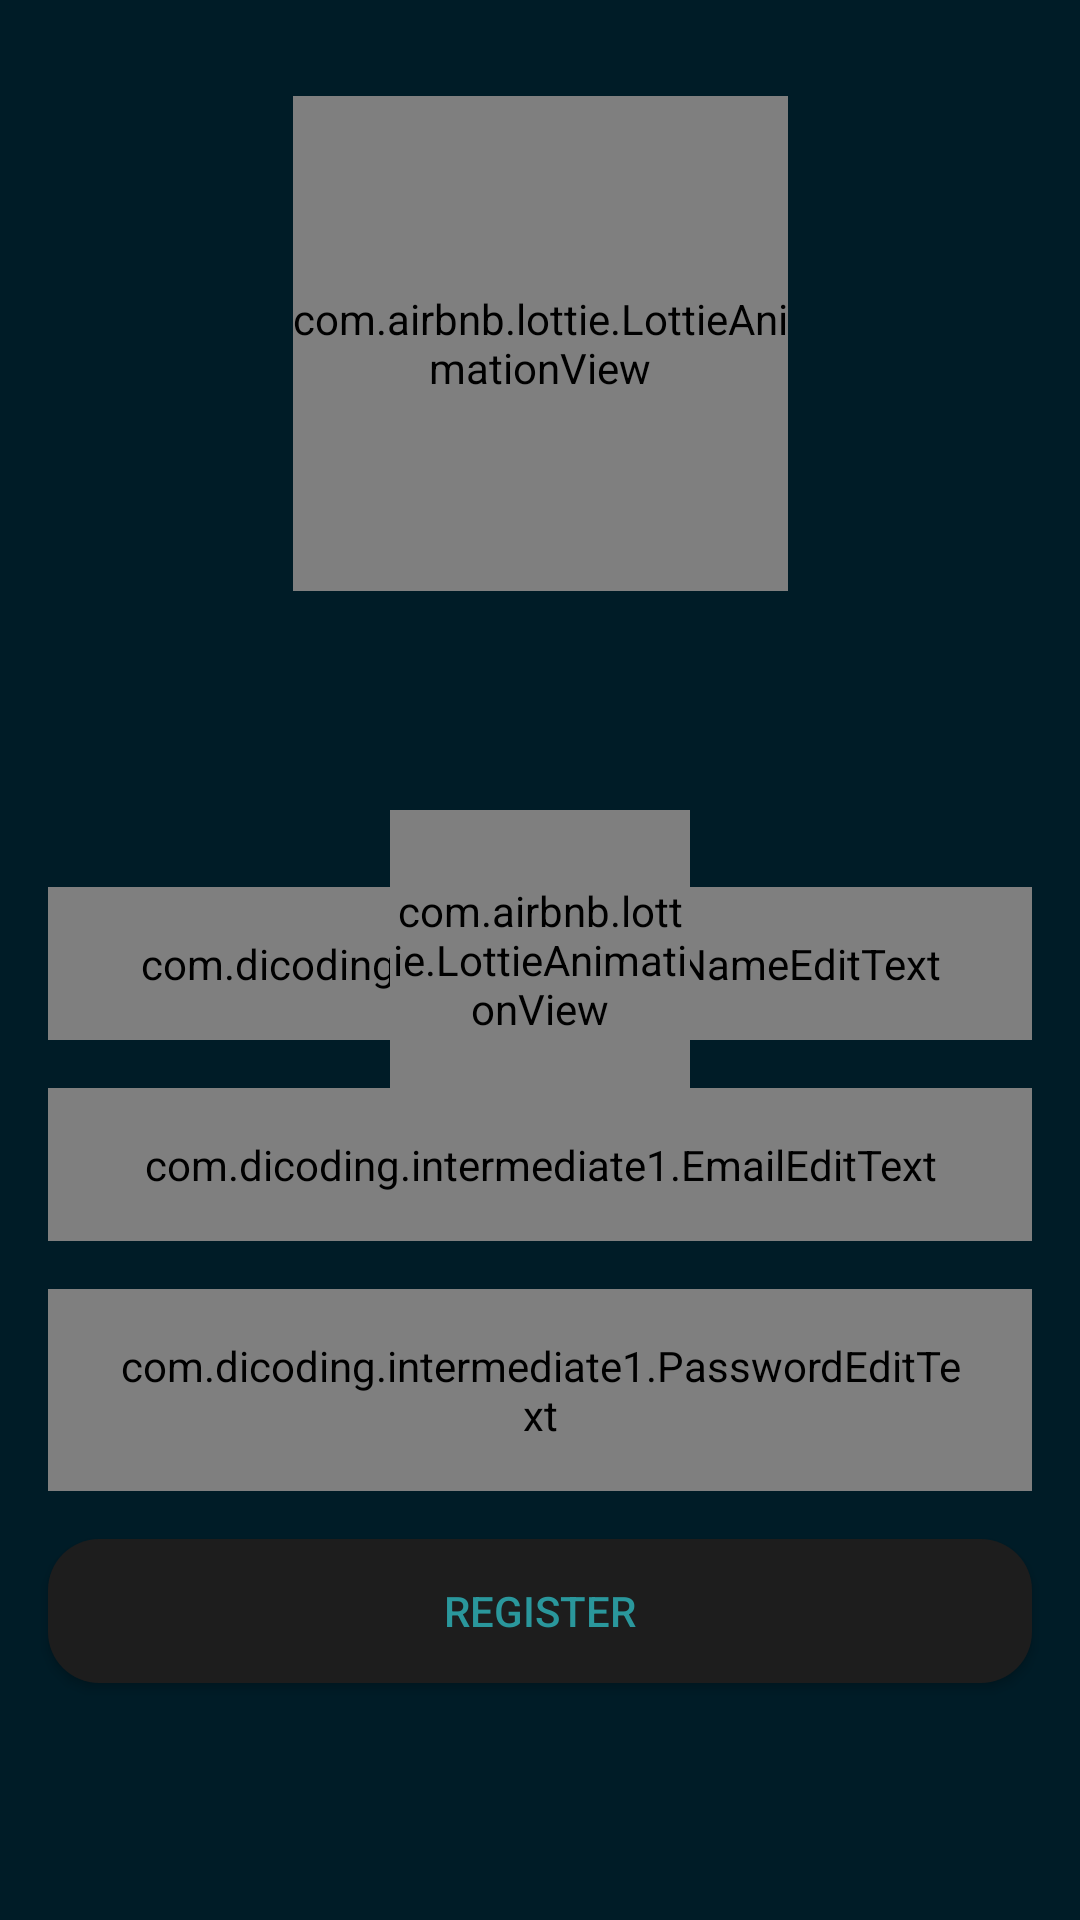

Produce the Android XML layout that renders to this screen, including the resource entries it uses.
<!-- AndroidManifest.xml: application theme Theme.Intermediate1 -->
<!-- res/layout/fragment_register.xml -->
<?xml version="1.0" encoding="utf-8"?>
<androidx.constraintlayout.widget.ConstraintLayout xmlns:android="http://schemas.android.com/apk/res/android"
    android:layout_width="match_parent"
    android:layout_height="match_parent"
    xmlns:app="http://schemas.android.com/apk/res-auto"
    xmlns:tools="http://schemas.android.com/tools"
    android:id="@+id/container"
    android:background="@color/base_green">

    <com.airbnb.lottie.LottieAnimationView
        android:id="@+id/lottie_main"
        android:layout_width="165dp"
        android:layout_height="165dp"
        android:layout_centerInParent="true"
        android:layout_marginTop="32dp"
        app:layout_constraintEnd_toEndOf="parent"
        app:layout_constraintRight_toRightOf="parent"
        app:layout_constraintStart_toStartOf="parent"
        app:layout_constraintTop_toTopOf="parent"
        app:lottie_autoPlay="true"
        app:lottie_loop="true"
        app:lottie_rawRes="@raw/chilling"
        app:lottie_speed="1" />

    <TextView
        android:id="@+id/tv_app_title"
        style="@style/TextStyle.MainTitle"
        android:textStyle="bold"
        android:layout_width="wrap_content"
        android:layout_height="wrap_content"
        app:layout_constraintEnd_toEndOf="parent"
        app:layout_constraintStart_toStartOf="parent"
        app:layout_constraintTop_toBottomOf="@+id/lottie_main"
        tools:text="Story App" />

    <TextView
        android:id="@+id/tv_register_title"
        style="@style/TextStyle.Header"
        android:layout_width="wrap_content"
        android:layout_height="wrap_content"
        android:layout_marginTop="16dp"
        app:layout_constraintEnd_toEndOf="parent"
        app:layout_constraintStart_toStartOf="parent"
        app:layout_constraintTop_toBottomOf="@+id/tv_app_title"
        tools:text="Register" />

    <com.dicoding.intermediate1.NameEditText
        android:id="@+id/field_name_register"
        android:layout_width="match_parent"
        android:layout_height="wrap_content"
        android:layout_marginStart="16dp"
        android:layout_marginTop="16dp"
        android:layout_marginEnd="16dp"
        android:layout_marginBottom="16dp"
        android:hint="@string/username_hint"
        android:paddingHorizontal="24dp"
        android:paddingVertical="16dp"
        android:textSize="16sp"
        app:layout_constraintBottom_toTopOf="@+id/field_email_register"
        app:layout_constraintEnd_toEndOf="parent"
        app:layout_constraintStart_toStartOf="parent"
        app:layout_constraintTop_toBottomOf="@+id/tv_register_title" />

    <com.dicoding.intermediate1.EmailEditText
        android:id="@+id/field_email_register"
        android:layout_width="match_parent"
        android:layout_height="wrap_content"
        android:layout_marginStart="16dp"
        android:layout_marginEnd="16dp"
        android:layout_marginBottom="15dp"
        android:hint="@string/email_hint"
        android:paddingHorizontal="24dp"
        android:paddingVertical="16dp"
        android:textSize="16sp"
        app:layout_constraintBottom_toTopOf="@+id/field_password_register"
        app:layout_constraintEnd_toEndOf="parent"
        app:layout_constraintStart_toStartOf="parent"
        app:layout_constraintTop_toBottomOf="@+id/field_name_register" />

    <com.dicoding.intermediate1.PasswordEditText
        android:id="@+id/field_password_register"
        android:layout_width="match_parent"
        android:layout_height="wrap_content"
        android:layout_marginStart="16dp"
        android:layout_marginTop="16dp"
        android:layout_marginEnd="16dp"
        android:hint="@string/password_hint"
        android:paddingHorizontal="24dp"
        android:paddingVertical="16dp"
        android:textSize="16sp"
        app:layout_constraintEnd_toEndOf="parent"
        app:layout_constraintStart_toStartOf="parent"
        app:layout_constraintTop_toBottomOf="@+id/field_email_register" />

    <Button
        android:id="@+id/btn_register"
        android:layout_width="match_parent"
        android:layout_height="wrap_content"
        android:background="@drawable/dark_color_background"
        android:text="@string/register_btn"
        android:textColor="@color/highlight_green"
        android:layout_marginStart="16dp"
        android:layout_marginTop="16dp"
        android:layout_marginEnd="16dp"
        app:layout_constraintEnd_toEndOf="parent"
        app:layout_constraintStart_toStartOf="parent"
        app:layout_constraintTop_toBottomOf="@+id/field_password_register" />

    <androidx.constraintlayout.widget.ConstraintLayout
        android:id="@+id/bottom_container"
        android:layout_width="wrap_content"
        android:layout_height="wrap_content"
        android:layout_marginStart="16dp"
        android:layout_marginTop="16dp"
        android:layout_marginEnd="16dp"
        app:layout_constraintEnd_toEndOf="parent"
        app:layout_constraintStart_toStartOf="parent"
        app:layout_constraintTop_toBottomOf="@+id/btn_register">

        <TextView
            android:id="@+id/tv_have_account"
            style="@style/TextStyle.SubHeader"
            android:layout_width="wrap_content"
            android:layout_height="wrap_content"
            android:layout_marginStart="24dp"
            android:layout_marginEnd="4dp"
            app:layout_constraintEnd_toStartOf="@+id/tv_into_login"
            app:layout_constraintStart_toStartOf="parent"
            app:layout_constraintTop_toTopOf="parent"
            tools:text="Already have an account?" />

        <TextView
            android:id="@+id/tv_into_login"
            style="@style/TextStyle.SubHeader"
            android:layout_width="wrap_content"
            android:layout_height="wrap_content"
            android:layout_marginStart="4dp"
            android:layout_marginEnd="24dp"
            android:textColor="@color/highlight_green"
            app:layout_constraintEnd_toEndOf="parent"
            app:layout_constraintStart_toEndOf="@+id/tv_have_account"
            app:layout_constraintTop_toTopOf="parent"
            tools:text="Login" />

    </androidx.constraintlayout.widget.ConstraintLayout>

    <include
        android:id="@+id/loading_anim"
        layout="@layout/lottie_loading"
        android:layout_width="wrap_content"
        android:layout_height="wrap_content"
        app:layout_constraintBottom_toBottomOf="parent"
        app:layout_constraintEnd_toEndOf="parent"
        app:layout_constraintStart_toStartOf="parent"
        app:layout_constraintTop_toTopOf="parent" />

</androidx.constraintlayout.widget.ConstraintLayout>
<!-- res/layout/lottie_loading.xml (included above) -->
<?xml version="1.0" encoding="utf-8"?>
<androidx.constraintlayout.widget.ConstraintLayout xmlns:android="http://schemas.android.com/apk/res/android"
    android:layout_width="match_parent"
    android:layout_height="match_parent"
    xmlns:app="http://schemas.android.com/apk/res-auto">

    <com.airbnb.lottie.LottieAnimationView
        android:id="@+id/lottie_main"
        android:layout_width="100dp"
        android:layout_height="100dp"
        android:layout_centerInParent="true"
        app:layout_constraintLeft_toLeftOf="parent"
        app:layout_constraintRight_toRightOf="parent"
        app:layout_constraintTop_toTopOf="parent"
        app:lottie_autoPlay="true"
        app:lottie_rawRes="@raw/pacman_loading"
        app:lottie_loop="true"
        app:lottie_speed="1" />

</androidx.constraintlayout.widget.ConstraintLayout>
<!-- resources referenced by this layout -->
<resources>
  <color name="base_green">#001C27</color>
  <color name="highlight_green">#2A979C</color>
  <!-- drawable dark_color_background (drawable) -->
  <?xml version="1.0" encoding="UTF-8"?>
  <shape xmlns:android="http://schemas.android.com/apk/res/android">
      <solid android:color="@color/secondary_black" />
      <corners android:radius="17dp" />
  </shape>
  <string name="email_hint">Email</string>
  <string name="password_hint">Password</string>
  <string name="register_btn">Register</string>
  <string name="username_hint">Username</string>
  <style name="TextStyle.Header">
          <item name="android:textSize">22sp</item>
      </style>
  <style name="TextStyle.MainTitle">
          <item name="android:textSize">28sp</item>
      </style>
  <style name="TextStyle.SubHeader">
          <item name="android:textSize">18sp</item>
      </style>
  <style name="Theme.Intermediate1" parent="Theme.MaterialComponents.DayNight.DarkActionBar">
          
          <item name="colorPrimary">@color/secondary_black</item>
          <item name="colorPrimaryVariant">@color/purple_700</item>
          <item name="colorOnPrimary">@color/white</item>
          
          <item name="colorSecondary">@color/teal_200</item>
          <item name="colorSecondaryVariant">@color/teal_700</item>
          <item name="colorOnSecondary">@color/black</item>
          
          <item name="android:statusBarColor" tools:targetApi="l">?attr/colorPrimaryVariant</item>
          
      </style>
  <color name="secondary_black">#1D1D1D</color>
  <color name="purple_700">#FF3700B3</color>
  <color name="white">#FFFFFFFF</color>
  <color name="teal_200">#FF03DAC5</color>
  <color name="teal_700">#FF018786</color>
  <color name="black">#FF000000</color>
</resources>
